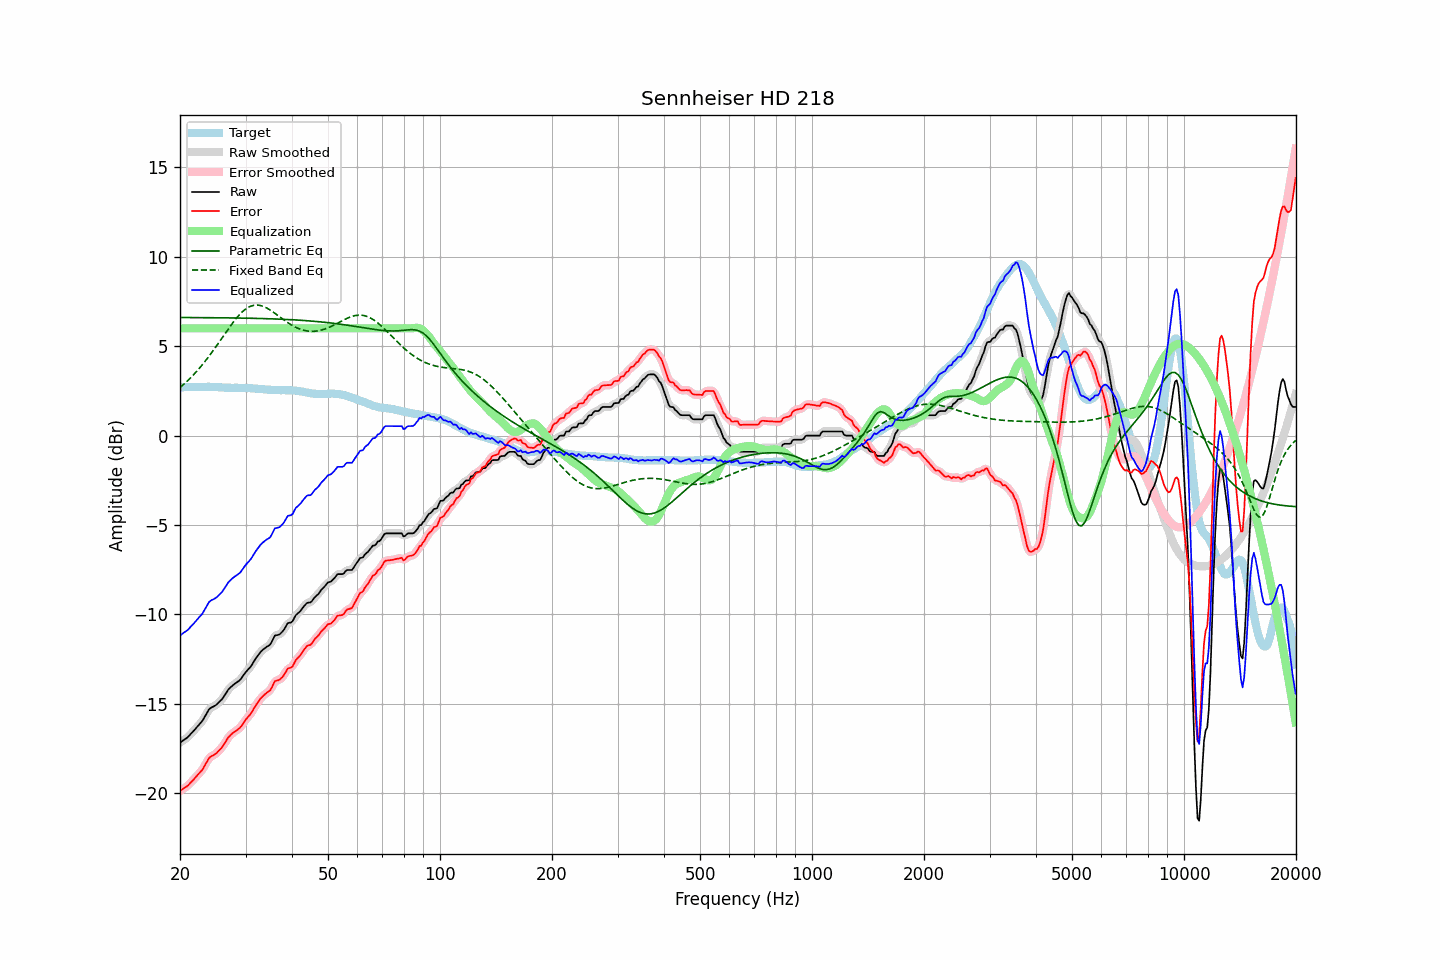

The data file committed next to this chart (first rows):
frequency, raw, error, smoothed, error_smoothed, equalization, parametric_eq, fixed_band_eq, equalized_raw, equalized_smoothed, target
20.00, -17.18, -19.88, -17.18, -19.88, 6.00, 6.60, 2.69, -11.18, -11.18, 2.70
20.20, -17.12, -19.82, -17.12, -19.82, 6.00, 6.60, 2.76, -11.12, -11.12, 2.70
20.40, -17.05, -19.75, -17.06, -19.77, 6.00, 6.60, 2.84, -11.05, -11.06, 2.70
20.61, -16.99, -19.70, -16.99, -19.70, 6.00, 6.60, 2.92, -10.99, -10.99, 2.71
20.81, -16.93, -19.64, -16.93, -19.64, 6.00, 6.60, 3.00, -10.93, -10.93, 2.71
21.02, -16.86, -19.57, -16.85, -19.56, 6.00, 6.60, 3.09, -10.86, -10.85, 2.71
21.23, -16.76, -19.47, -16.76, -19.48, 6.00, 6.60, 3.18, -10.76, -10.76, 2.71
21.44, -16.66, -19.38, -16.67, -19.38, 6.00, 6.60, 3.27, -10.66, -10.67, 2.72
21.66, -16.57, -19.29, -16.57, -19.29, 6.00, 6.60, 3.36, -10.57, -10.57, 2.72
21.87, -16.47, -19.19, -16.47, -19.19, 6.00, 6.60, 3.46, -10.47, -10.47, 2.72
22.09, -16.37, -19.09, -16.37, -19.09, 6.00, 6.60, 3.55, -10.37, -10.37, 2.72
22.31, -16.26, -18.99, -16.26, -18.99, 6.00, 6.60, 3.66, -10.26, -10.26, 2.73
22.54, -16.16, -18.88, -16.16, -18.89, 6.00, 6.60, 3.76, -10.16, -10.16, 2.72
22.76, -16.06, -18.79, -16.06, -18.79, 6.00, 6.60, 3.86, -10.06, -10.06, 2.73
22.99, -15.95, -18.68, -15.94, -18.67, 6.00, 6.60, 3.97, -9.95, -9.94, 2.73
23.22, -15.80, -18.53, -15.80, -18.53, 6.00, 6.60, 4.08, -9.80, -9.80, 2.73
23.45, -15.64, -18.37, -15.64, -18.37, 6.00, 6.60, 4.20, -9.64, -9.64, 2.73
23.69, -15.48, -18.21, -15.47, -18.20, 6.00, 6.60, 4.31, -9.48, -9.47, 2.73
23.92, -15.32, -18.05, -15.34, -18.07, 6.00, 6.59, 4.43, -9.32, -9.34, 2.74
24.16, -15.24, -17.96, -15.25, -17.97, 6.00, 6.59, 4.55, -9.24, -9.25, 2.73
24.40, -15.19, -17.91, -15.19, -17.91, 6.00, 6.59, 4.68, -9.19, -9.19, 2.72
24.65, -15.15, -17.87, -15.15, -17.87, 6.00, 6.59, 4.80, -9.15, -9.15, 2.72
24.89, -15.10, -17.81, -15.09, -17.81, 6.00, 6.59, 4.93, -9.10, -9.09, 2.71
25.14, -15.03, -17.74, -15.02, -17.74, 6.00, 6.59, 5.05, -9.03, -9.02, 2.71
25.39, -14.94, -17.64, -14.95, -17.65, 6.00, 6.59, 5.18, -8.94, -8.95, 2.70
25.65, -14.85, -17.55, -14.85, -17.55, 6.00, 6.59, 5.31, -8.85, -8.85, 2.70
25.91, -14.76, -17.45, -14.75, -17.45, 6.00, 6.59, 5.44, -8.76, -8.75, 2.69
26.16, -14.64, -17.33, -14.64, -17.32, 6.00, 6.59, 5.57, -8.64, -8.64, 2.69
26.43, -14.50, -17.18, -14.50, -17.18, 6.00, 6.59, 5.70, -8.50, -8.50, 2.68
26.69, -14.36, -17.04, -14.36, -17.04, 6.00, 6.58, 5.83, -8.36, -8.36, 2.68
26.96, -14.21, -16.89, -14.23, -16.91, 6.00, 6.58, 5.96, -8.21, -8.23, 2.68
27.23, -14.12, -16.80, -14.12, -16.79, 6.00, 6.58, 6.09, -8.12, -8.12, 2.68
27.50, -14.04, -16.71, -14.03, -16.70, 6.00, 6.58, 6.21, -8.04, -8.03, 2.67
27.77, -13.96, -16.62, -13.96, -16.63, 6.00, 6.58, 6.33, -7.96, -7.96, 2.67
28.05, -13.89, -16.56, -13.89, -16.56, 6.00, 6.58, 6.45, -7.89, -7.89, 2.67
28.33, -13.83, -16.50, -13.83, -16.50, 6.00, 6.58, 6.56, -7.83, -7.83, 2.67
28.62, -13.76, -16.43, -13.77, -16.44, 6.00, 6.58, 6.66, -7.76, -7.77, 2.67
28.90, -13.70, -16.37, -13.69, -16.36, 6.00, 6.57, 6.76, -7.70, -7.69, 2.67
29.19, -13.60, -16.27, -13.59, -16.26, 6.00, 6.57, 6.86, -7.60, -7.59, 2.67
29.48, -13.47, -16.14, -13.47, -16.14, 6.00, 6.57, 6.94, -7.47, -7.47, 2.67
29.78, -13.34, -16.01, -13.35, -16.01, 6.00, 6.57, 7.02, -7.34, -7.35, 2.67
30.08, -13.22, -15.88, -13.23, -15.89, 6.00, 6.57, 7.09, -7.22, -7.23, 2.66
30.38, -13.12, -15.78, -13.12, -15.78, 6.00, 6.57, 7.15, -7.12, -7.12, 2.66
30.68, -13.02, -15.67, -13.02, -15.67, 6.00, 6.56, 7.20, -7.02, -7.02, 2.65
30.99, -12.92, -15.56, -12.91, -15.56, 6.00, 6.56, 7.24, -6.92, -6.91, 2.64
31.30, -12.78, -15.42, -12.78, -15.42, 6.00, 6.56, 7.27, -6.78, -6.78, 2.64
31.61, -12.63, -15.26, -12.63, -15.27, 6.00, 6.56, 7.29, -6.63, -6.63, 2.63
31.93, -12.48, -15.11, -12.49, -15.12, 6.00, 6.56, 7.30, -6.48, -6.49, 2.63
32.24, -12.36, -14.98, -12.36, -14.97, 6.00, 6.55, 7.30, -6.36, -6.36, 2.62
32.57, -12.24, -14.85, -12.23, -14.84, 6.00, 6.55, 7.29, -6.24, -6.23, 2.61
32.89, -12.12, -14.72, -12.13, -14.73, 6.00, 6.55, 7.28, -6.12, -6.13, 2.60
33.22, -12.03, -14.63, -12.03, -14.63, 6.00, 6.55, 7.25, -6.03, -6.03, 2.60
33.55, -11.95, -14.54, -11.95, -14.54, 6.00, 6.54, 7.22, -5.95, -5.95, 2.59
33.89, -11.88, -14.46, -11.88, -14.46, 6.00, 6.54, 7.18, -5.88, -5.88, 2.58
34.23, -11.81, -14.39, -11.82, -14.40, 6.00, 6.54, 7.13, -5.81, -5.82, 2.58
34.57, -11.76, -14.32, -11.76, -14.33, 6.00, 6.54, 7.08, -5.76, -5.76, 2.56
34.92, -11.70, -14.26, -11.68, -14.24, 6.00, 6.53, 7.03, -5.70, -5.68, 2.56
35.27, -11.55, -14.11, -11.53, -14.09, 6.00, 6.53, 6.97, -5.55, -5.53, 2.56
35.62, -11.37, -13.93, -11.37, -13.93, 6.00, 6.53, 6.91, -5.37, -5.37, 2.56
35.97, -11.19, -13.74, -11.24, -13.79, 6.00, 6.52, 6.84, -5.19, -5.24, 2.55
... 635 more rows
